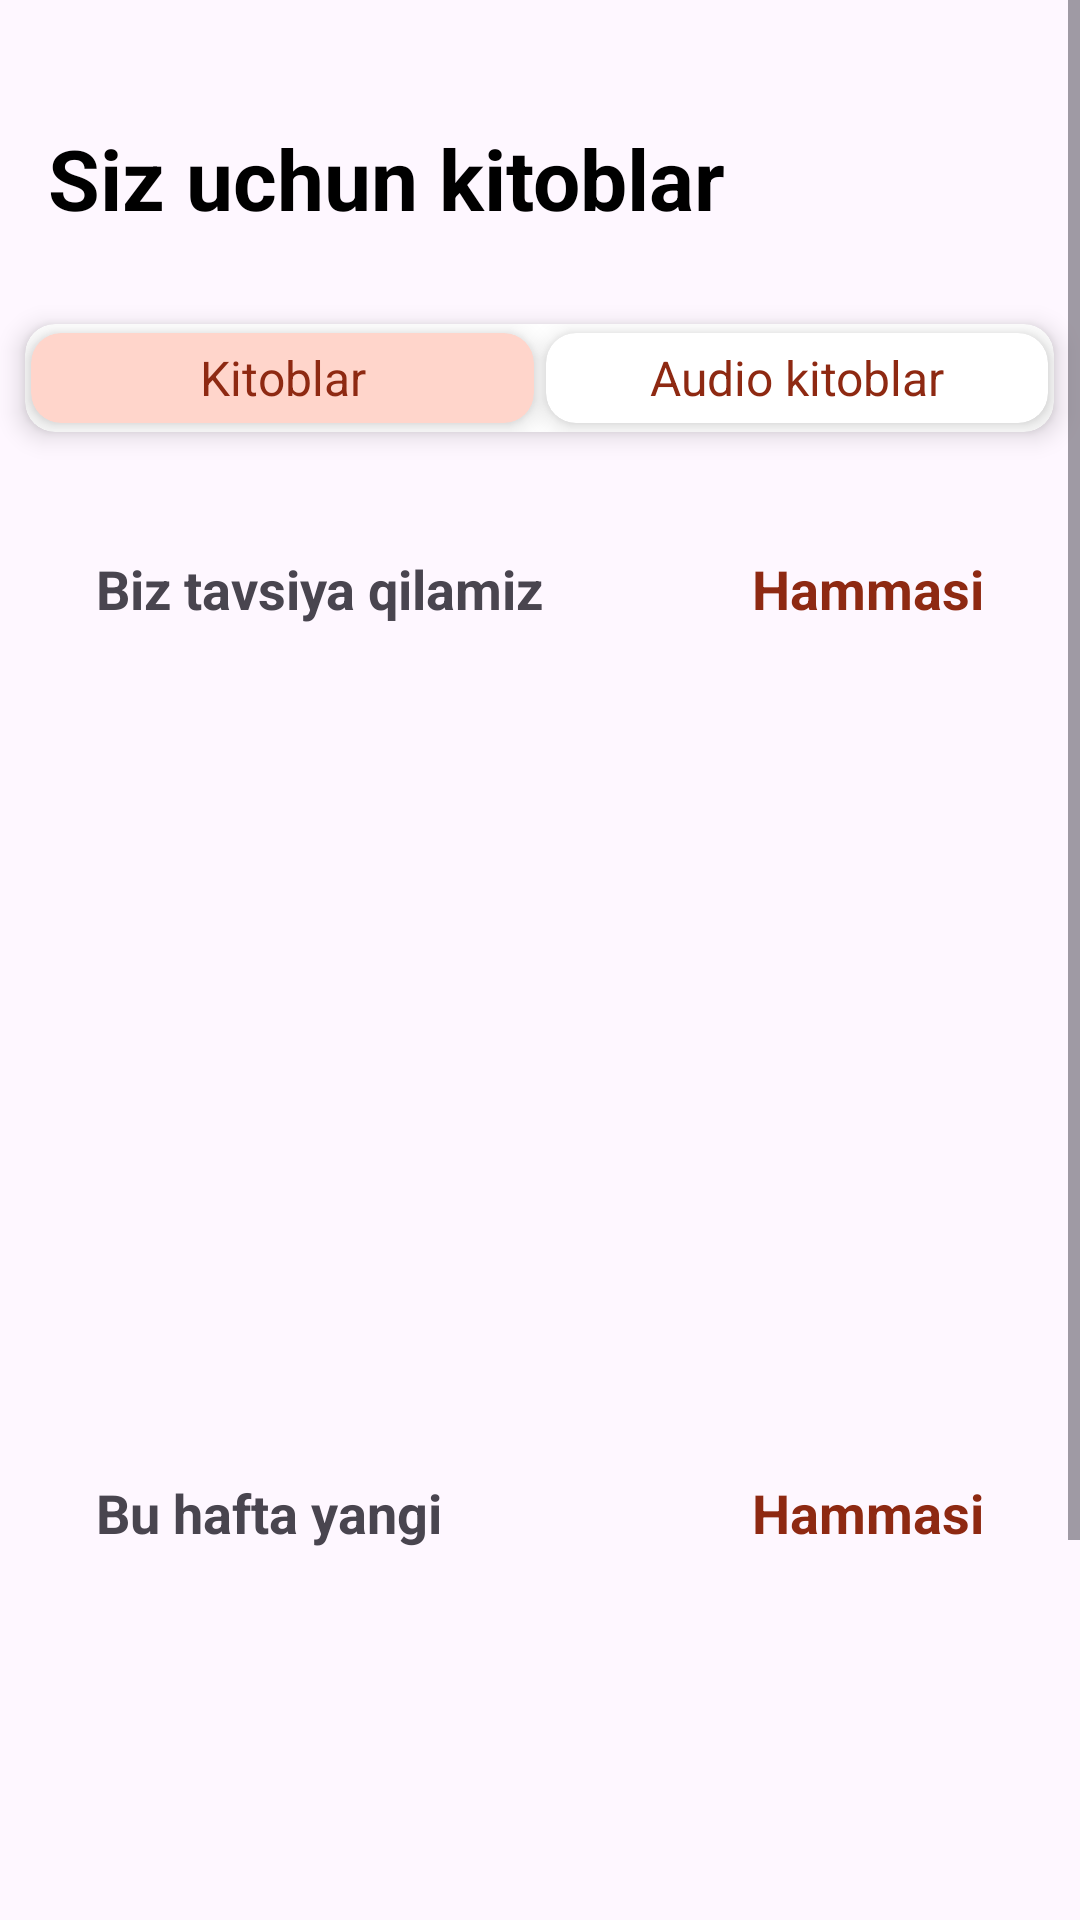

Write the Android layout XML for this screen, with the resource values it uses.
<!-- AndroidManifest.xml: application theme Theme.AdabiyotManzili -->
<!-- res/layout/fragment_home_online.xml -->
<?xml version="1.0" encoding="utf-8"?>
<ScrollView xmlns:android="http://schemas.android.com/apk/res/android"
    xmlns:tools="http://schemas.android.com/tools"
    android:layout_width="match_parent"
    android:orientation="vertical"
    android:id="@+id/scroll_view"
    android:layout_height="match_parent"
    xmlns:app="http://schemas.android.com/apk/res-auto"
    tools:context=".fragments.HomeOnlineFragment">

<LinearLayout
    android:layout_width="match_parent"
    android:layout_height="wrap_content"
    android:orientation="vertical"
    >
    <LinearLayout
        android:layout_width="match_parent"
        android:gravity="bottom|start"
        android:layout_height="92dp">
        <TextView
            android:layout_width="wrap_content"
            android:layout_height="wrap_content"
            android:text="Siz uchun kitoblar"
            android:textColor="@color/black"
            android:textSize="28sp"
            android:textStyle="bold"
            android:layout_marginStart="16dp"
            android:layout_marginBottom="7dp"/>

    </LinearLayout>

    <androidx.cardview.widget.CardView
        android:layout_width="343dp"
        android:layout_height="36dp"
        app:cardCornerRadius="10dp"
        app:cardElevation="5dp"
        android:layout_marginTop="16dp"
        android:layout_gravity="center">
        <LinearLayout
            android:layout_width="match_parent"
            android:layout_height="match_parent"
            android:orientation="horizontal">

            <androidx.cardview.widget.CardView
                android:id="@+id/btn_kitoblar"
                android:layout_width="169dp"
                android:layout_margin="2dp"
                android:layout_height="30dp"
                app:cardCornerRadius="10dp"
                app:cardElevation="5dp"
                android:backgroundTint="#FFD5CB"
                android:layout_weight="1"
                android:layout_gravity="center">
                <TextView
                    android:layout_width="match_parent"
                    android:layout_height="match_parent"
                    android:text="Kitoblar"
                    android:gravity="center"
                    android:textColor="#8E2912"
                    android:textSize="16sp"/>
            </androidx.cardview.widget.CardView>
            <androidx.cardview.widget.CardView
                android:id="@+id/btn_audio_kitoblar"
                android:layout_width="169dp"
                android:layout_margin="2dp"
                android:layout_height="30dp"
                app:cardCornerRadius="10dp"
                app:cardElevation="5dp"
                android:layout_weight="1"
                android:layout_gravity="center">

                <TextView
                    android:layout_width="match_parent"
                    android:layout_height="match_parent"
                    android:gravity="center"
                    android:text="Audio kitoblar"
                    android:textColor="#8E2912"
                    android:textSize="16sp" />
            </androidx.cardview.widget.CardView>
        </LinearLayout>

    </androidx.cardview.widget.CardView>
    <androidx.constraintlayout.widget.ConstraintLayout
        android:id="@+id/layout_recomendation"
        android:layout_width="match_parent"
        android:layout_height="300dp"
        android:layout_marginTop="24dp"
        android:layout_marginStart="16dp"
        android:background="@drawable/card_style"
        android:layout_marginEnd="16dp">

        <TextView
            android:id="@+id/textView5"
            android:layout_width="wrap_content"
            android:layout_height="wrap_content"
            android:layout_marginStart="16dp"
            android:layout_marginTop="16dp"
            android:text="Biz tavsiya qilamiz"
            android:textSize="18sp"
            android:textStyle="bold"
            app:layout_constraintStart_toStartOf="parent"
            app:layout_constraintTop_toTopOf="parent" />

        <TextView
            android:id="@+id/textView6"
            android:layout_width="wrap_content"
            android:layout_height="wrap_content"
            android:layout_marginStart="16dp"
            android:text=""
            android:textSize="12sp"
            android:textStyle="bold"
            app:layout_constraintStart_toStartOf="parent"
            app:layout_constraintTop_toBottomOf="@+id/textView5" />

        <TextView
            android:id="@+id/tv_recomendation_all"
            android:layout_width="wrap_content"
            android:layout_height="wrap_content"
            android:layout_marginStart="16dp"
            android:layout_marginTop="16dp"
            android:layout_marginEnd="16dp"
            android:text="Hammasi"
            android:textColor="#8E2912"
            android:textSize="18sp"
            android:textStyle="bold"
            app:layout_constraintEnd_toEndOf="parent"
            app:layout_constraintTop_toTopOf="parent" />

        <androidx.recyclerview.widget.RecyclerView
            android:id="@+id/rv"
            android:layout_width="wrap_content"
            android:layout_height="wrap_content"
            android:orientation="horizontal"
            android:nestedScrollingEnabled="false"
            app:layoutManager="androidx.recyclerview.widget.LinearLayoutManager"
            app:layout_constraintBottom_toBottomOf="parent"
            app:layout_constraintStart_toStartOf="parent"
            app:layout_constraintTop_toBottomOf="@+id/textView5"
            tools:listitem="@layout/item_download_book" />

    </androidx.constraintlayout.widget.ConstraintLayout>
    <androidx.constraintlayout.widget.ConstraintLayout
        android:id="@+id/layout_new_all"
        android:layout_width="match_parent"
        android:layout_height="330dp"
        android:layout_marginStart="16dp"
        android:background="@drawable/card_style"
        android:layout_marginEnd="16dp">

        <TextView
            android:id="@+id/textView7"
            android:layout_width="wrap_content"
            android:layout_height="wrap_content"
            android:layout_marginStart="16dp"
            android:layout_marginTop="24dp"
            android:text="Bu hafta yangi"
            android:textSize="18sp"
            android:textStyle="bold"
            app:layout_constraintStart_toStartOf="parent"
            app:layout_constraintTop_toTopOf="parent" />

        <TextView
            android:id="@+id/textView8"
            android:layout_width="wrap_content"
            android:layout_height="wrap_content"
            android:layout_marginStart="16dp"
            android:text=""
            android:textSize="12sp"
            android:textStyle="bold"
            app:layout_constraintStart_toStartOf="parent"
            app:layout_constraintTop_toBottomOf="@+id/textView7" />

        <TextView
            android:id="@+id/tv_new_all"
            android:layout_width="wrap_content"
            android:layout_height="wrap_content"
            android:layout_marginStart="16dp"
            android:layout_marginTop="24dp"
            android:layout_marginEnd="16dp"
            android:text="Hammasi"
            android:textColor="#8E2912"
            android:textSize="18sp"
            android:textStyle="bold"
            app:layout_constraintEnd_toEndOf="parent"
            app:layout_constraintTop_toTopOf="parent" />

        <androidx.recyclerview.widget.RecyclerView
            android:id="@+id/rv_yangi"
            android:layout_width="wrap_content"
            android:layout_height="210dp"
            android:orientation="horizontal"
            app:layoutManager="androidx.recyclerview.widget.LinearLayoutManager"
            app:layout_constraintBottom_toBottomOf="parent"
            app:layout_constraintStart_toStartOf="parent"
            app:layout_constraintTop_toBottomOf="@+id/textView7"
            tools:listitem="@layout/item_download_book" />

    </androidx.constraintlayout.widget.ConstraintLayout>

</LinearLayout>
</ScrollView>
<!-- res/layout/item_download_book.xml (included above) -->
<?xml version="1.0" encoding="utf-8"?>
<LinearLayout
    xmlns:android="http://schemas.android.com/apk/res/android"
    android:layout_width="100dp"
    android:orientation="vertical"
    android:layout_marginStart="12dp"
    android:layout_marginEnd="12dp"
    android:layout_height="227dp">
    <FrameLayout
        android:layout_width="wrap_content"
        android:layout_height="wrap_content"
        >

    <ImageView
        android:layout_width="100dp"
        android:layout_height="144dp"
        android:background="@drawable/card_style"
        android:scaleType="centerCrop"
        android:padding="20dp"
        android:id="@+id/image_book"
        android:src="@drawable/image_book"
        />
        <LinearLayout
            android:layout_width="24dp"
            android:layout_height="16dp"
            android:layout_margin="5dp"
            android:layout_gravity="bottom|end"
            android:background="@drawable/card_style"
            >

        <ImageView
            android:layout_width="wrap_content"
            android:layout_height="wrap_content"
            android:src="@drawable/icon_book"/>
        </LinearLayout>

    </FrameLayout>
    <ImageView
        android:layout_width="match_parent"
        android:layout_height="19dp"
        android:layout_margin="3dp"
        android:src="@drawable/icon_starts"
        />
    <TextView
        android:layout_width="100dp"
        android:layout_height="wrap_content"
        android:id="@+id/book_name"
        android:textColor="@color/black"
        android:textStyle="bold"
        android:maxLength="25"
        android:text="123456789012345678901235"
        android:layout_margin="2dp"/>

    <TextView
        android:layout_width="100dp"
        android:layout_height="16dp"
        android:id="@+id/book_after_name"
        android:maxLength="14"
        android:textSize="12sp"
        android:text="123456789012345678901235"/>


</LinearLayout>
<!-- resources referenced by this layout -->
<resources>
  <!-- drawable icon_book: png bitmap (drawable, 304 bytes) -->
  <!-- drawable icon_starts: png bitmap (drawable, 1364 bytes) -->
  <!-- drawable image_book: png bitmap (drawable, 19695 bytes) -->
  <style name="Theme.AdabiyotManzili" parent="Base.Theme.AdabiyotManzili" />
  <style name="Base.Theme.AdabiyotManzili" parent="Theme.Material3.Light.NoActionBar">
          
          
      </style>
  <!-- not gathered from this repository: default colours our renderer supplied (Android Studio template values) -->
  <color name="black">#FF000000</color>
</resources>
